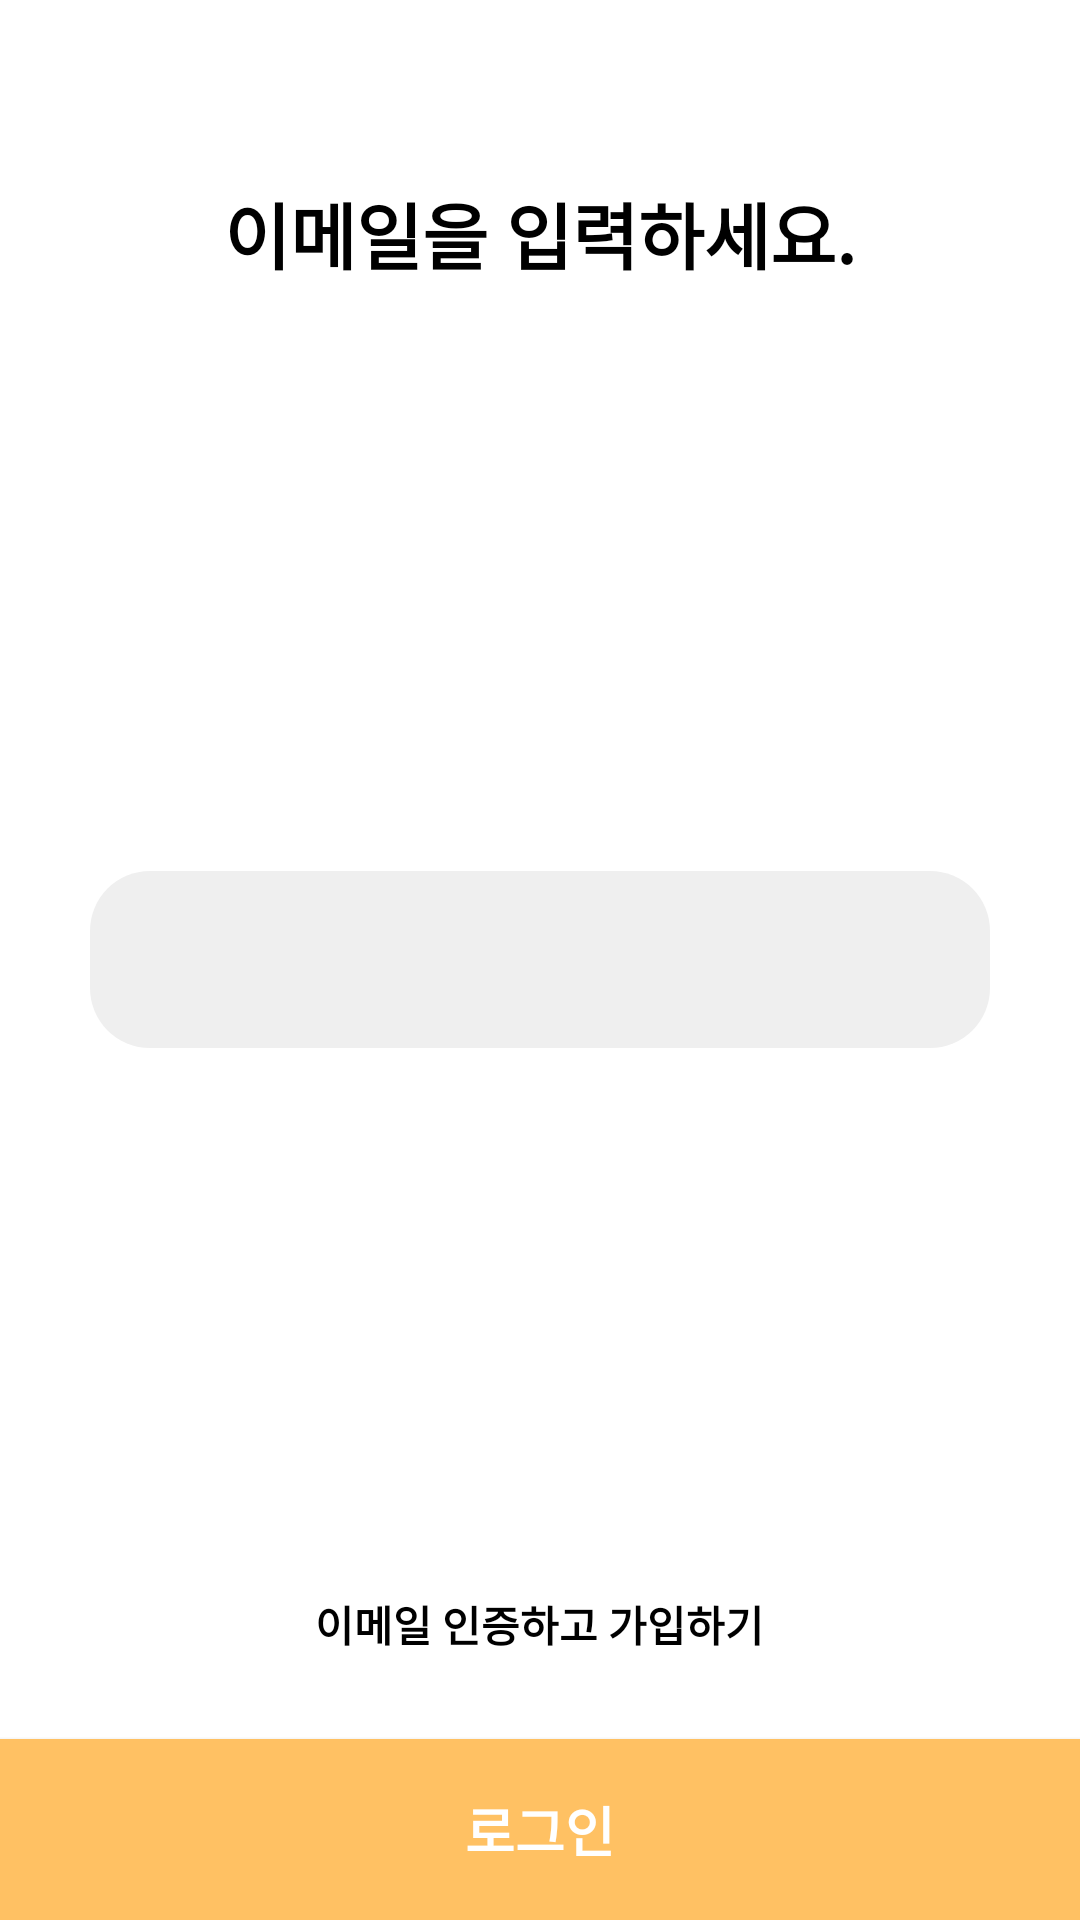

This screen was rendered from an Android layout file. Write that file and the resources it references.
<!-- AndroidManifest.xml: application theme AppTheme -->
<!-- res/layout/activity_login.xml -->
<?xml version="1.0" encoding="utf-8"?>
<RelativeLayout xmlns:android="http://schemas.android.com/apk/res/android"
    xmlns:app="http://schemas.android.com/apk/res-auto"
    xmlns:tools="http://schemas.android.com/tools"
    android:layout_width="match_parent"
    android:layout_height="match_parent"
    android:gravity="center_horizontal"
    tools:context=".LoginActivity"
    android:background="#fff">
    <TextView
        android:layout_centerHorizontal="true"
        android:layout_width="wrap_content"
        android:layout_height="wrap_content"
        android:text="이메일을 입력하세요."
        android:textColor="#000"
        android:textSize="24sp"
        android:textStyle="bold"
        android:layout_marginTop="60dp"/>
    <EditText
        android:id="@+id/edtEmail"
        android:layout_width="match_parent"
        android:layout_height="wrap_content"
        android:layout_marginRight="30dp"
        android:layout_marginLeft="30dp"
        android:textColor="#000"
        android:textStyle="bold"
        android:textSize="14dp"
        android:padding="20dp"
        android:layout_centerHorizontal="true"
        android:layout_centerVertical="true"
        android:background="@drawable/login_email"
        android:gravity="center" />

    <Button
        android:id="@+id/btnLogin"
        android:layout_width="match_parent"
        android:layout_height="wrap_content"
        android:text="로그인"
        android:textColor="#fff"
        android:textSize="18sp"
        android:textStyle="bold"
        android:background="@color/colorMain"
        android:layout_alignParentBottom="true"
        android:padding="17dp"
        />

    <TextView
        android:layout_width="wrap_content"
        android:layout_height="wrap_content"
        android:text="이메일 인증하고 가입하기"
        android:textColor="#000"
        android:textSize="14sp"
        android:textStyle="bold"
        android:id="@+id/txtJoin"
        android:layout_centerHorizontal="true"
        android:layout_above="@+id/btnLogin"
        android:layout_marginBottom="28dp"/>






</RelativeLayout>
<!-- resources referenced by this layout -->
<resources>
  <color name="colorMain">#FFC163</color>
  <!-- drawable login_email (drawable) -->
  <?xml version="1.0" encoding="utf-8"?>
  <shape xmlns:android="http://schemas.android.com/apk/res/android" android:shape="rectangle">
  <solid
      android:color="#EFEFEF" />
      <corners
          android:radius="20dp" />
  </shape>
  <style name="AppTheme" parent="Theme.AppCompat.Light.NoActionBar">
          
          <item name="colorPrimary">@color/colorPrimary</item>
          <item name="colorPrimaryDark">@color/colorPrimaryDark</item>
          <item name="colorAccent">@color/colorAccent</item>
      </style>
  <color name="colorPrimary">#FFC163</color>
  <color name="colorPrimaryDark">#00574B</color>
  <color name="colorAccent">#FFC163</color>
</resources>
